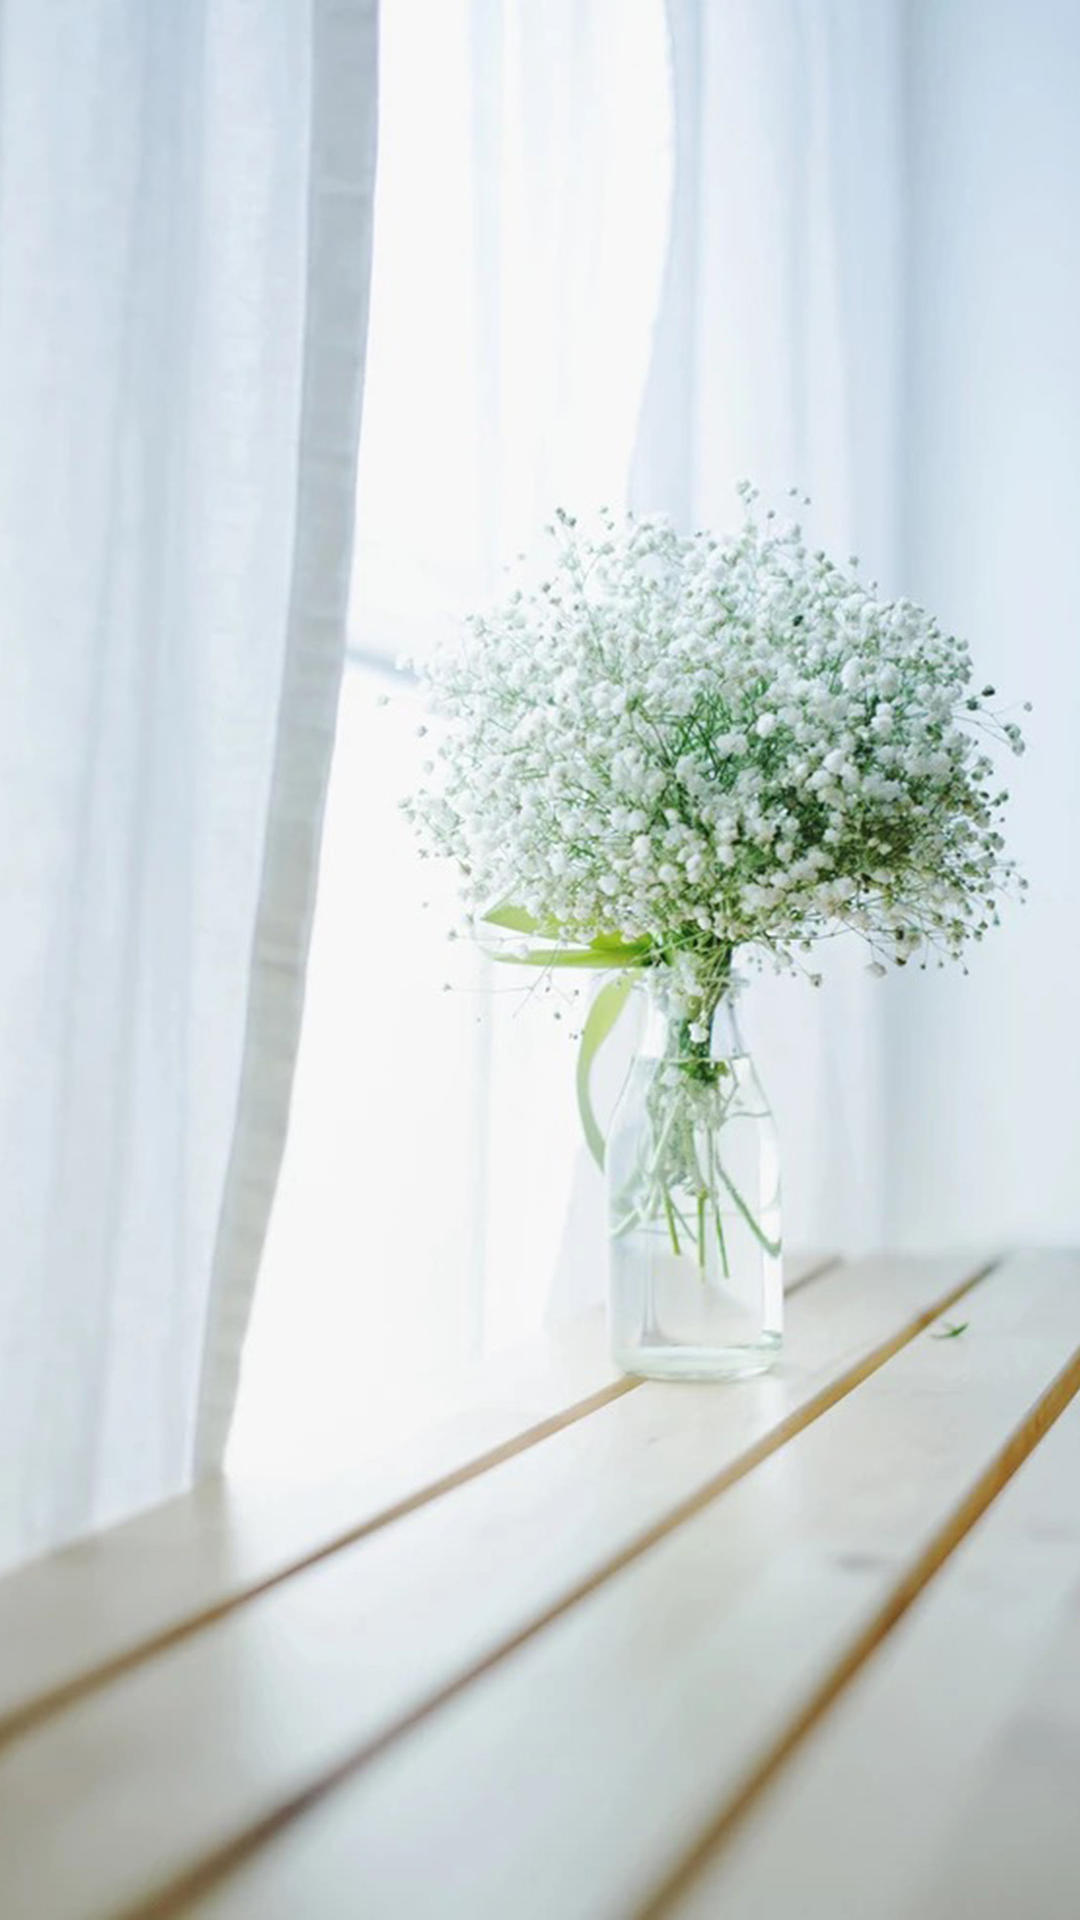

Layout XML and referenced resources for this Android screen:
<!-- AndroidManifest.xml: application theme AppTheme -->
<!-- res/layout/activity_login.xml -->
<?xml version="1.0" encoding="utf-8"?>
<LinearLayout
    android:id="@+id/z_ll_login"
    xmlns:android="http://schemas.android.com/apk/res/android"
    xmlns:tools="http://schemas.android.com/tools"
    android:layout_width="match_parent"
    android:layout_height="match_parent"
    android:orientation="vertical"
    tools:context="com.sning.mtio.Activities.LoginActivity"
    android:background="@null"
    >
    <FrameLayout
        android:id="@+id/z_fl_login"
        android:layout_width="match_parent"
        android:layout_height="match_parent"
        >

    </FrameLayout>


</LinearLayout>
<!-- resources referenced by this layout -->
<resources>
  <style name="AppTheme" parent="Theme.AppCompat.NoActionBar">
          
          <item name="colorPrimary">@color/colorPrimary</item>
          <item name="colorPrimaryDark">@color/colorPrimaryDark</item>
          <item name="colorAccent">@color/colorAccent</item>
          <item name="android:windowBackground">@drawable/launch_background</item>
      </style>
  <color name="colorPrimary">#669df7</color>
  <color name="colorPrimaryDark">#5484d2</color>
  <color name="colorAccent">#D81B60</color>
  <!-- drawable launch_background (drawable-v24) -->
  <?xml version="1.0" encoding="utf-8"?>
  <layer-list xmlns:android="http://schemas.android.com/apk/res/android">
      <item android:drawable="@android:color/white" />
  
      
      <item>
          <bitmap
              android:gravity="fill_horizontal|fill_vertical"
              android:src="@drawable/lanchback" />
      </item>
  </layer-list>
  <!-- drawable lanchback: jpg bitmap (drawable-v24, 128135 bytes) -->
</resources>
